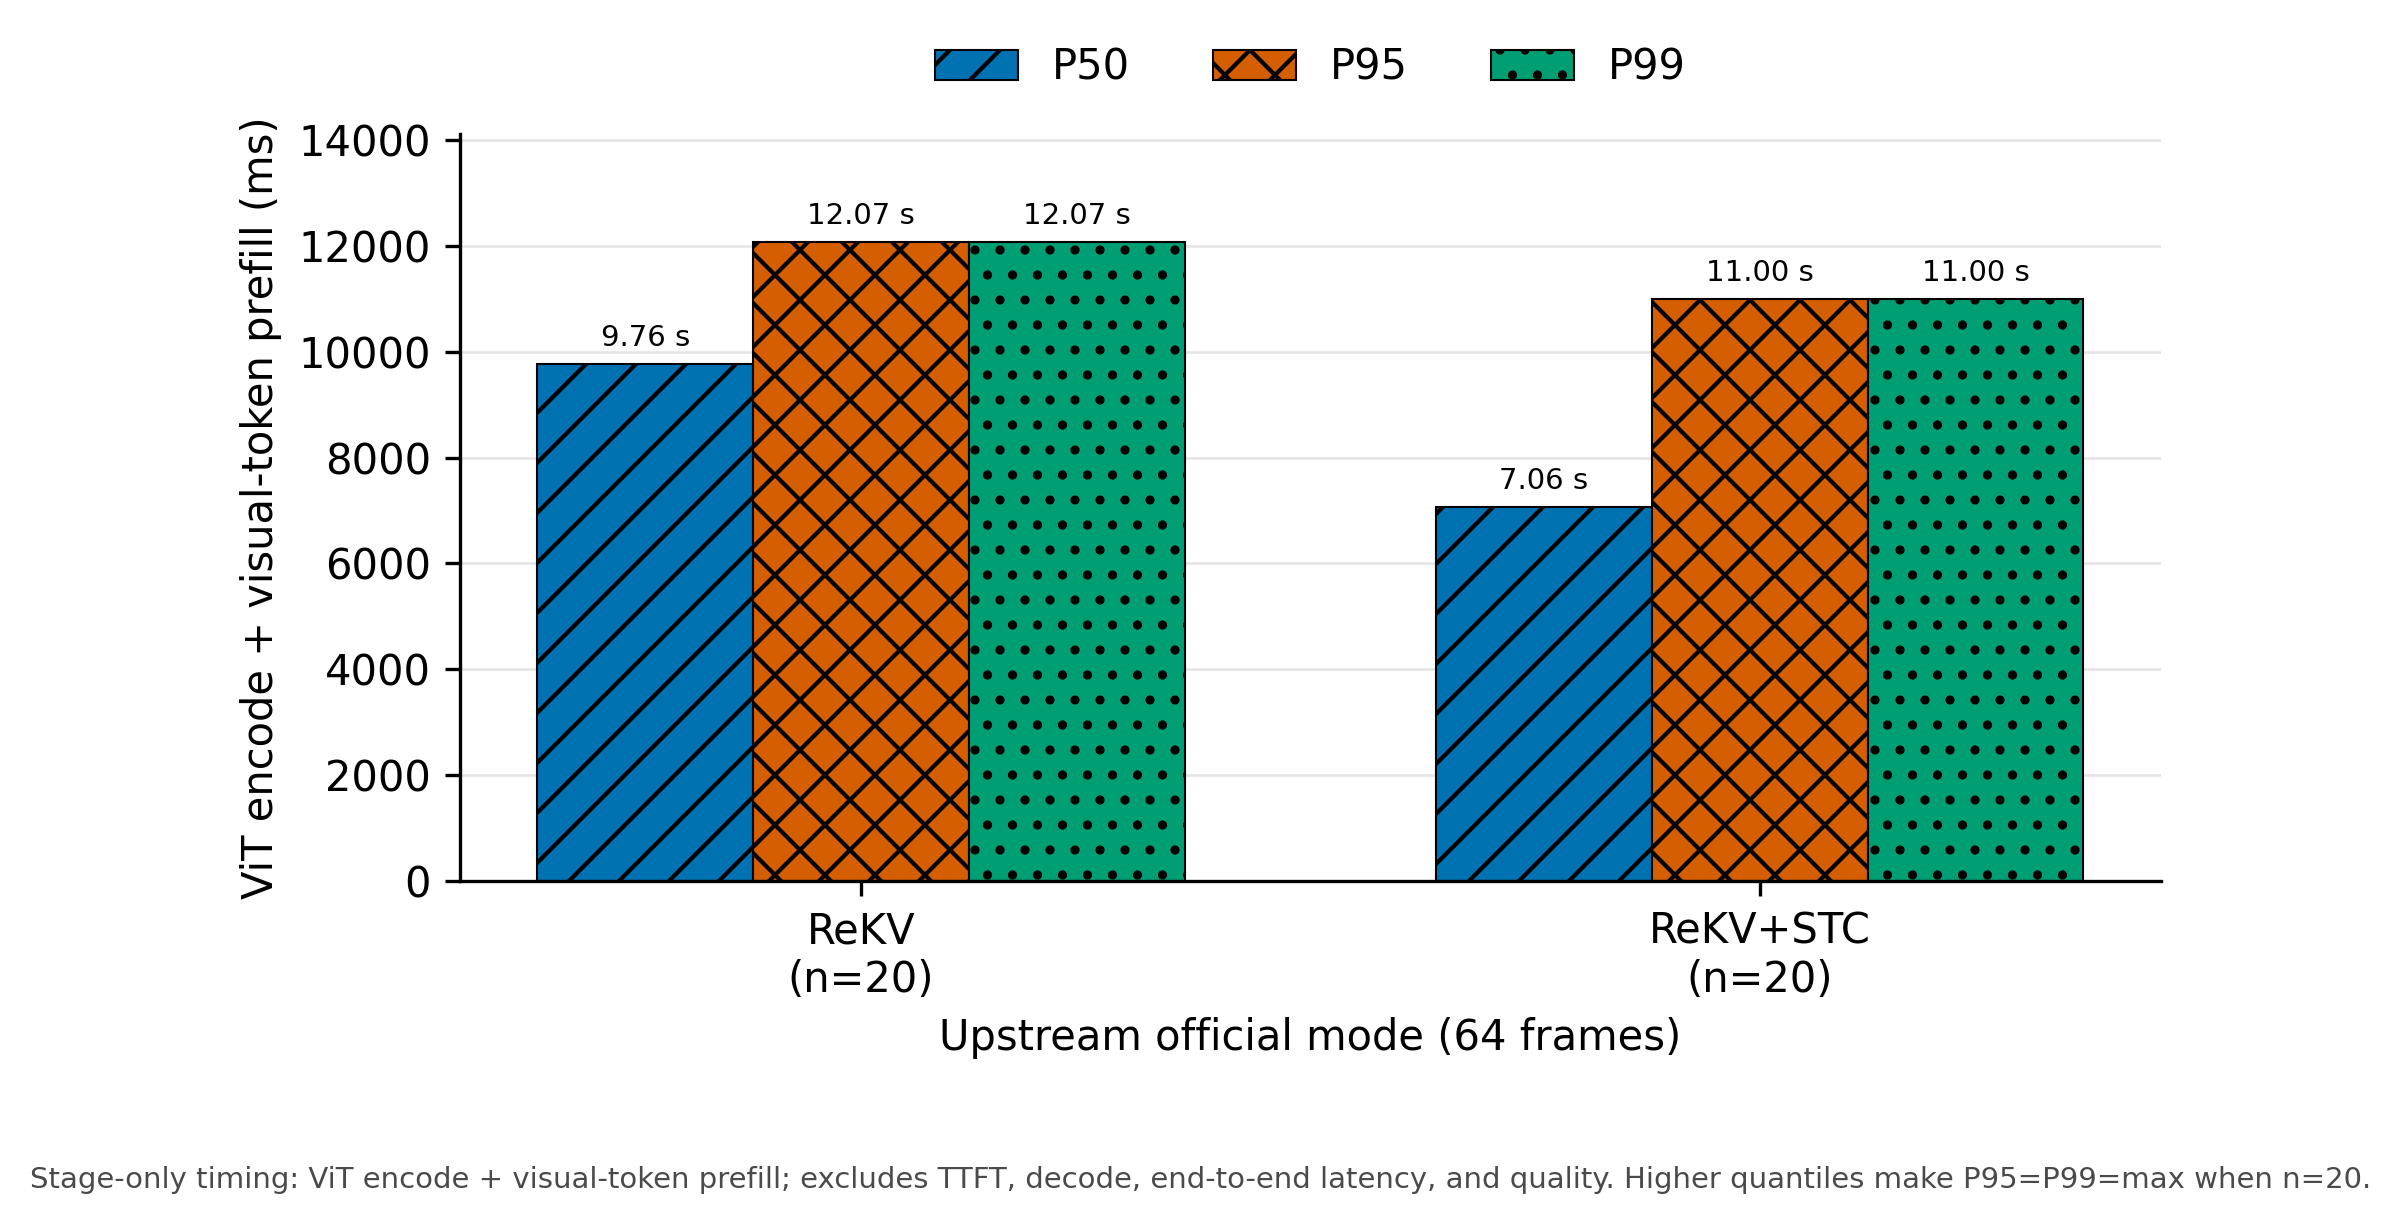

The table this chart was drawn from, first rows:
method, mode, stage, count, min_ms, p50_ms, p95_ms, p99_ms, mean_ms, std_ms, max_ms, source_path
STC ReKV, rekv, instrumented_stage_sum_ms, 20, 6553, 9761, 12073, 12073, 9269, 1412, 12073, /home/spco/online_video_state_decomposit…
STC ReKV, rekv, llm_prefill_ms, 20, 5742, 7588, 9980, 9980, 7692, 1140, 9980, /home/spco/online_video_state_decomposit…
STC ReKV, rekv, vit_encode_ms, 20, 596.6, 1681, 4356, 4356, 1576, 835.3, 4356, /home/spco/online_video_state_decomposit…
STC ReKV, stc, instrumented_stage_sum_ms, 20, 4160, 7062, 10995, 10995, 6924, 1899, 10995, /home/spco/online_video_state_decomposit…
STC ReKV, stc, llm_prefill_ms, 20, 3490, 6552, 9808, 9808, 6264, 1797, 9808, /home/spco/online_video_state_decomposit…
STC ReKV, stc, vit_encode_ms, 20, 452.9, 527.9, 1191, 1191, 659.6, 246.9, 1191, /home/spco/online_video_state_decomposit…
